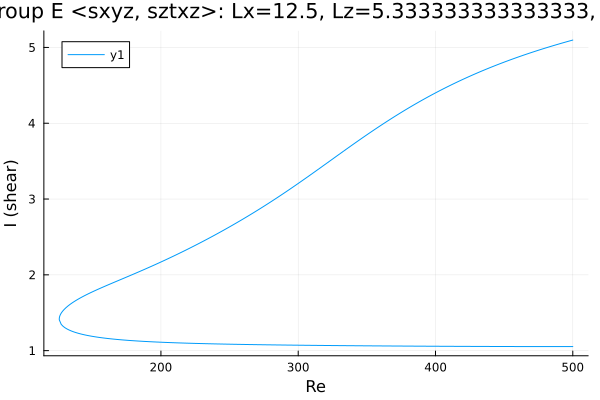

Values plotted in this chart, from the file beside it:
Re, shear
500.0, 5.098
499.9, 5.097
498.5, 5.09
497.1, 5.083
495.7, 5.076
494.3, 5.069
492.9, 5.061
491.5, 5.054
490, 5.047
488.6, 5.039
487.2, 5.032
485.8, 5.024
484.4, 5.016
483, 5.008
481.6, 5.001
480.1, 4.993
478.7, 4.985
477.3, 4.977
475.9, 4.969
474.5, 4.96
473.1, 4.952
471.7, 4.944
470.2, 4.935
468.8, 4.927
467.4, 4.918
466, 4.91
464.6, 4.901
463.2, 4.892
461.8, 4.883
460.3, 4.874
458.9, 4.865
457.5, 4.856
456.1, 4.847
454.7, 4.838
453.3, 4.828
451.9, 4.819
450.4, 4.809
449, 4.8
447.6, 4.79
446.2, 4.78
444.8, 4.77
443.4, 4.76
442, 4.75
440.5, 4.74
439.1, 4.729
437.7, 4.719
436.3, 4.708
434.9, 4.698
433.5, 4.687
432.1, 4.676
430.6, 4.665
429.2, 4.654
427.8, 4.643
426.4, 4.632
425, 4.62
423.6, 4.609
422.2, 4.597
420.7, 4.586
419.3, 4.574
417.9, 4.562
... 538 more rows
